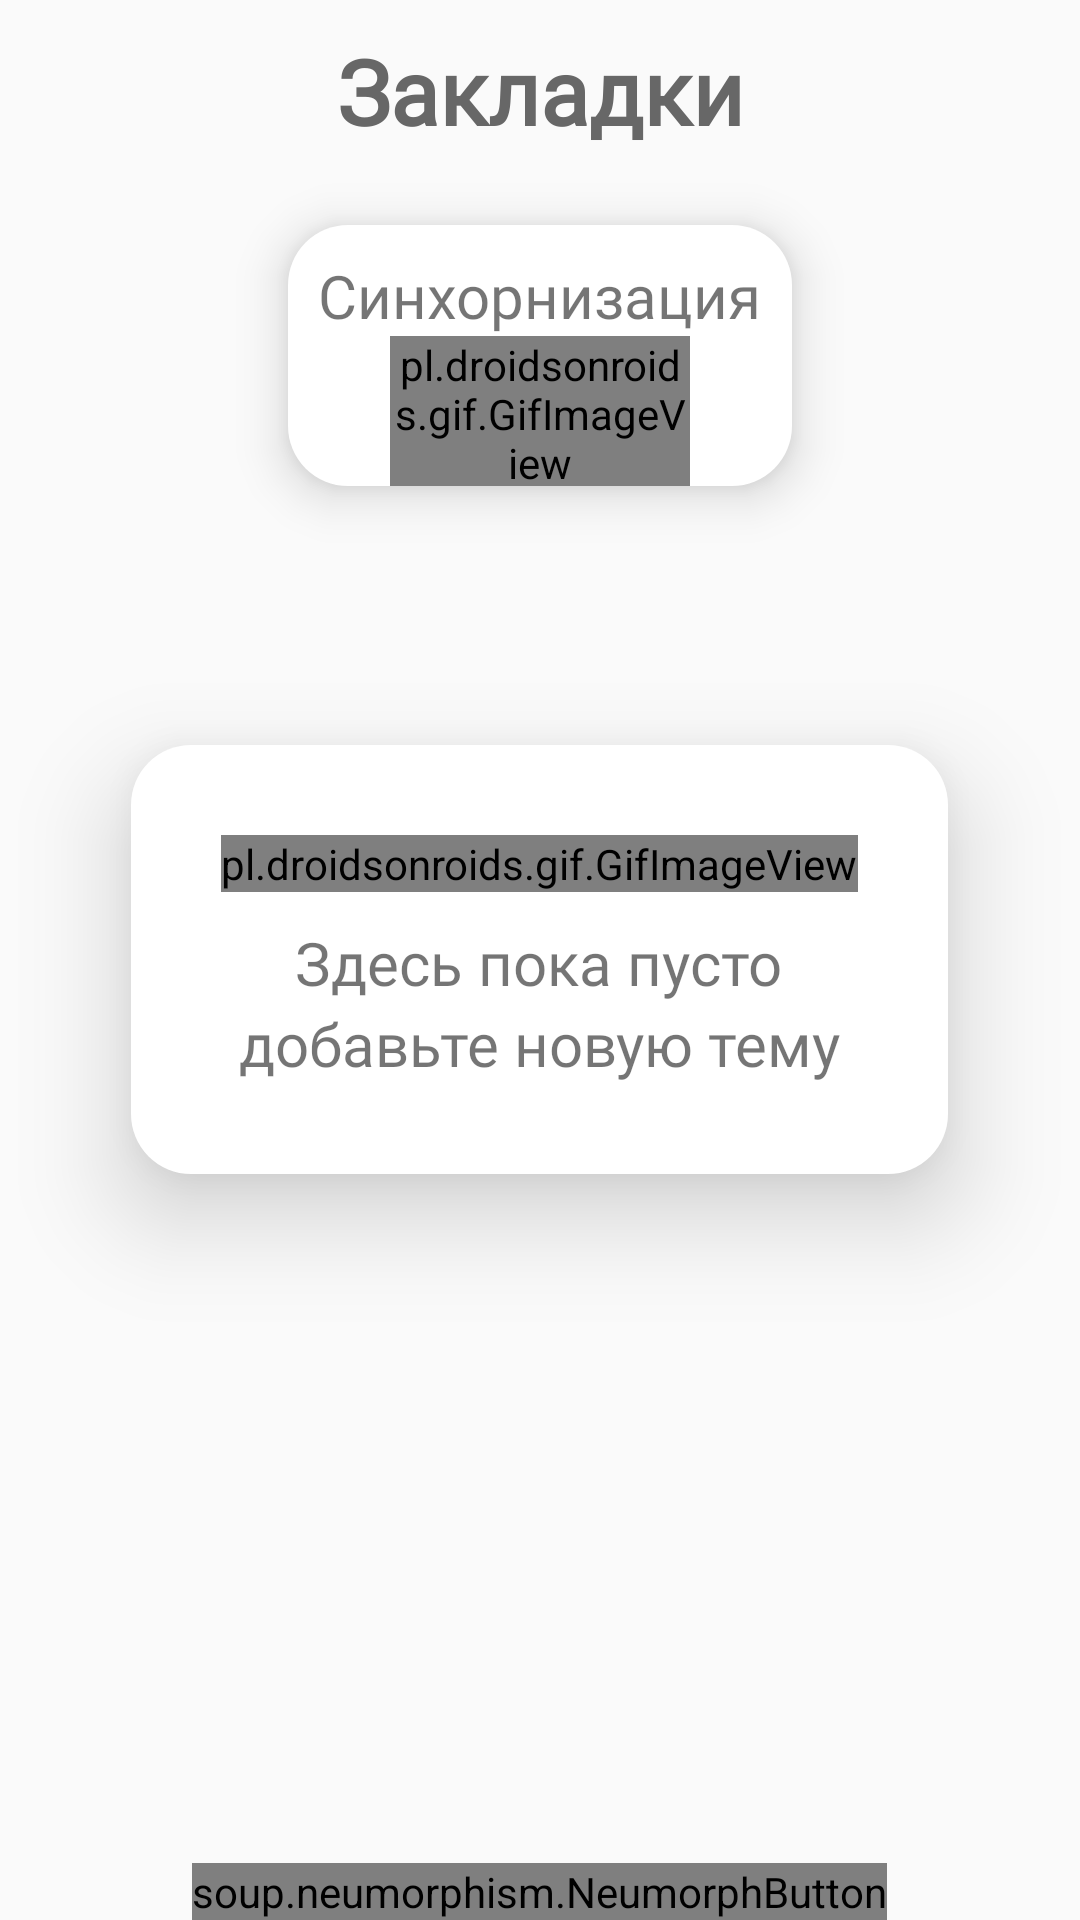

This screen was rendered from an Android layout file. Write that file and the resources it references.
<!-- AndroidManifest.xml: application theme AppTheme -->
<!-- res/layout/fragment_tracking.xml -->
<?xml version="1.0" encoding="utf-8"?>
<RelativeLayout xmlns:android="http://schemas.android.com/apk/res/android"
    xmlns:tools="http://schemas.android.com/tools"
    android:layout_width="match_parent"
    android:layout_height="match_parent"
    tools:context=".fragments.usualFragments.FragmentTrackingTheme">

    <TextView
        android:id="@+id/tv_tracking"
        android:layout_width="match_parent"
        android:layout_height="wrap_content"
        style="@style/topTitleText"
        android:textColor="@color/dark_text"
        android:text="@string/bookmarks"/>

    <androidx.recyclerview.widget.RecyclerView
        android:id="@+id/recycler_view"
        android:layout_width="match_parent"
        android:layout_height="match_parent"
        android:layout_below="@+id/tv_tracking"
        android:layout_marginTop="10dp"
        android:layout_marginBottom="80dp"
        tools:listitem="@layout/item_tracking_news"
        android:overScrollMode="never"
        android:visibility="invisible"/>

    <RelativeLayout
        android:layout_width="wrap_content"
        android:layout_height="wrap_content"
        android:layout_centerInParent="true"
        android:padding="30dp"
        android:background="@drawable/bg_tumbleweed"
        android:id="@+id/layout_no_tracking_theme"
        android:visibility="visible"
        android:elevation="20dp">

        <pl.droidsonroids.gif.GifImageView
            android:layout_width="wrap_content"
            android:layout_height="wrap_content"
            android:src="@drawable/tumbleweed"
            android:layout_centerHorizontal="true"
            android:id="@+id/img_tumbleweed"/>
        <TextView
            android:layout_width="wrap_content"
            android:layout_height="wrap_content"
            android:text="@string/is_empty_now"
            android:textSize="20sp"
            android:layout_centerHorizontal="true"
            android:id="@+id/tv_is_empty_now"
            android:layout_below="@+id/img_tumbleweed"
            android:layout_marginTop="10dp"/>
        <TextView
            android:layout_width="wrap_content"
            android:layout_height="wrap_content"
            android:text="@string/add_new"
            android:textSize="20sp"
            android:layout_centerHorizontal="true"
            android:layout_below="@id/tv_is_empty_now"/>

    </RelativeLayout>

    <soup.neumorphism.NeumorphButton
        android:id="@+id/btn_add_tracking_theme"
        style="@style/Widget.Neumorph.Button"
        android:layout_width="wrap_content"
        android:layout_height="wrap_content"
        android:layout_alignParentBottom="true"
        android:layout_centerHorizontal="true"
        android:fontFamily="@font/monserrat"
        android:text="@string/add"
        android:textColor="@color/dark_text"
        />


    <RelativeLayout
        android:layout_width="match_parent"
        android:layout_height="match_parent">

        <RelativeLayout
            android:id="@+id/progress_syncing"
            android:layout_width="wrap_content"
            android:layout_height="wrap_content"
            android:layout_centerHorizontal="true"
            android:layout_marginTop="75dp"
            android:background="@drawable/bg_white_round"
            android:elevation="10dp">

            <TextView
                android:id="@+id/tv_syncing"
                android:layout_width="wrap_content"
                android:layout_height="wrap_content"
                android:layout_centerHorizontal="true"
                android:layout_marginStart="10dp"
                android:layout_marginTop="10dp"
                android:layout_marginEnd="10dp"
                android:text="Синхорнизация"
                android:textSize="20sp" />

            <pl.droidsonroids.gif.GifImageView
                android:id="@+id/gif_progress_dots"
                android:layout_width="100dp"
                android:layout_height="50dp"
                android:layout_below="@+id/tv_syncing"
                android:layout_centerHorizontal="true"
                android:src="@drawable/progress_dots" />

        </RelativeLayout>

    </RelativeLayout>

</RelativeLayout>
<!-- resources referenced by this layout -->
<resources>
  <color name="dark_text">#676767</color>
  <!-- drawable bg_tumbleweed (drawable) -->
  <?xml version="1.0" encoding="utf-8"?>
  <shape android:shape="rectangle" xmlns:android="http://schemas.android.com/apk/res/android">
  
      <solid android:color="@color/clear_white"/>
      <corners android:radius="20dp"/>
  
  </shape>
  <!-- drawable bg_white_round (drawable) -->
  <?xml version="1.0" encoding="utf-8"?>
  <shape xmlns:android="http://schemas.android.com/apk/res/android"
      android:shape="rectangle">
  
      <solid android:color="@color/clear_white"/>
      <corners android:radius="20dp"/>
  
  </shape>
  <!-- drawable progress_dots: gif bitmap (drawable-v24, 104668 bytes) -->
  <string name="add">добавить</string>
  <string name="add_new">добавьте новую тему</string>
  <string name="bookmarks">Закладки</string>
  <string name="is_empty_now">Здесь пока пусто</string>
  <style name="topTitleText">
          <item name="android:textSize">30sp</item>
          <item name="android:textStyle">bold</item>
          <item name="android:fontFamily">@font/monserrat</item>
          <item name="android:textColor">@color/clear_white</item>
          <item name="android:textAlignment">center</item>
          <item name="android:gravity">center</item>
          <item name="android:layout_marginTop">10dp</item>
      </style>
  <style name="AppTheme" parent="Theme.AppCompat.Light.NoActionBar">
          
          <item name="colorPrimary">@color/colorPrimary</item>
          <item name="colorPrimaryDark">@color/colorPrimaryDark</item>
          <item name="colorAccent">@color/colorAccent</item>
          <item name="android:textColorPrimary">@color/clear_white</item>
          <item name="fontFamily">@font/monserrat</item>
          <item name="buttonStyle">@style/Widget.AppCompat.Button</item>
      </style>
  <color name="clear_white">#FFF</color>
  <color name="colorPrimary">#FFBB86FC</color>
  <color name="colorPrimaryDark">#8F5EFF</color>`
  <color name="colorAccent">#7535AD</color>
</resources>
